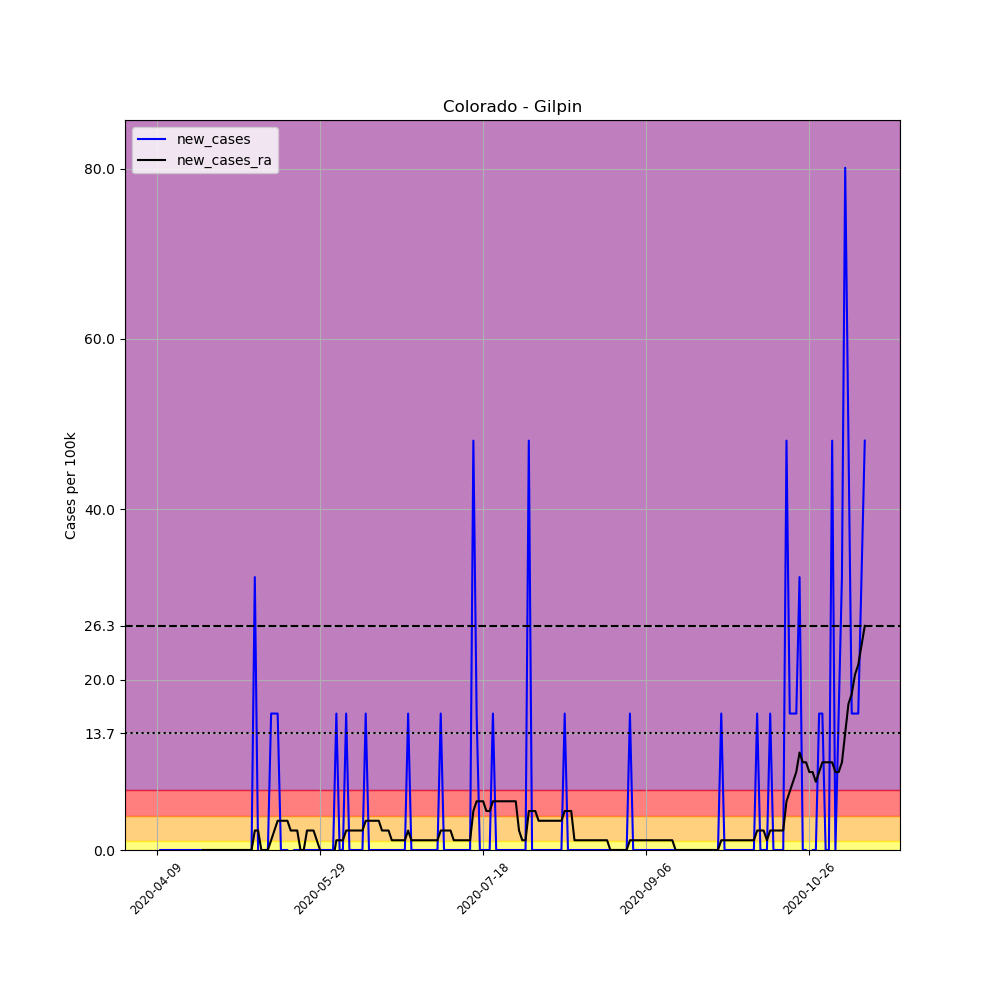

The file beside this chart, header and first rows:
, date, county, state, fips, cases, deaths, COUNTY, STNAME, CTYNAME, POPESTIMATE2019, per_100k, new_cases, new_cases_ra
595607, 2020-04-09, Gilpin, Colorado, 8047, 1, 0, 47, Colorado, Gilpin, 6243, 16.02, , 
595608, 2020-04-10, Gilpin, Colorado, 8047, 1, 0, 47, Colorado, Gilpin, 6243, 16.02, 0.0, 
595609, 2020-04-11, Gilpin, Colorado, 8047, 1, 0, 47, Colorado, Gilpin, 6243, 16.02, 0.0, 
595610, 2020-04-12, Gilpin, Colorado, 8047, 1, 0, 47, Colorado, Gilpin, 6243, 16.02, 0.0, 
595611, 2020-04-13, Gilpin, Colorado, 8047, 1, 0, 47, Colorado, Gilpin, 6243, 16.02, 0.0, 
595612, 2020-04-14, Gilpin, Colorado, 8047, 1, 0, 47, Colorado, Gilpin, 6243, 16.02, 0.0, 
595613, 2020-04-15, Gilpin, Colorado, 8047, 1, 0, 47, Colorado, Gilpin, 6243, 16.02, 0.0, 
595614, 2020-04-16, Gilpin, Colorado, 8047, 1, 0, 47, Colorado, Gilpin, 6243, 16.02, 0.0, 
595615, 2020-04-17, Gilpin, Colorado, 8047, 1, 0, 47, Colorado, Gilpin, 6243, 16.02, 0.0, 
595616, 2020-04-18, Gilpin, Colorado, 8047, 1, 0, 47, Colorado, Gilpin, 6243, 16.02, 0.0, 
595617, 2020-04-19, Gilpin, Colorado, 8047, 1, 0, 47, Colorado, Gilpin, 6243, 16.02, 0.0, 
595618, 2020-04-20, Gilpin, Colorado, 8047, 1, 0, 47, Colorado, Gilpin, 6243, 16.02, 0.0, 
595619, 2020-04-21, Gilpin, Colorado, 8047, 1, 0, 47, Colorado, Gilpin, 6243, 16.02, 0.0, 
595620, 2020-04-22, Gilpin, Colorado, 8047, 1, 0, 47, Colorado, Gilpin, 6243, 16.02, 0.0, 
595621, 2020-04-23, Gilpin, Colorado, 8047, 1, 0, 47, Colorado, Gilpin, 6243, 16.02, 0.0, 0.0
595622, 2020-04-24, Gilpin, Colorado, 8047, 1, 0, 47, Colorado, Gilpin, 6243, 16.02, 0.0, 0.0
595623, 2020-04-25, Gilpin, Colorado, 8047, 1, 0, 47, Colorado, Gilpin, 6243, 16.02, 0.0, 0.0
595624, 2020-04-26, Gilpin, Colorado, 8047, 1, 0, 47, Colorado, Gilpin, 6243, 16.02, 0.0, 0.0
595625, 2020-04-27, Gilpin, Colorado, 8047, 1, 0, 47, Colorado, Gilpin, 6243, 16.02, 0.0, 0.0
595626, 2020-04-28, Gilpin, Colorado, 8047, 1, 0, 47, Colorado, Gilpin, 6243, 16.02, 0.0, 0.0
595627, 2020-04-29, Gilpin, Colorado, 8047, 1, 0, 47, Colorado, Gilpin, 6243, 16.02, 0.0, 0.0
595628, 2020-04-30, Gilpin, Colorado, 8047, 1, 0, 47, Colorado, Gilpin, 6243, 16.02, 0.0, 0.0
595629, 2020-05-01, Gilpin, Colorado, 8047, 1, 0, 47, Colorado, Gilpin, 6243, 16.02, 0.0, 0.0
595630, 2020-05-02, Gilpin, Colorado, 8047, 1, 0, 47, Colorado, Gilpin, 6243, 16.02, 0.0, 0.0
595631, 2020-05-03, Gilpin, Colorado, 8047, 1, 0, 47, Colorado, Gilpin, 6243, 16.02, 0.0, 0.0
595632, 2020-05-04, Gilpin, Colorado, 8047, 1, 0, 47, Colorado, Gilpin, 6243, 16.02, 0.0, 0.0
595633, 2020-05-05, Gilpin, Colorado, 8047, 1, 0, 47, Colorado, Gilpin, 6243, 16.02, 0.0, 0.0
595634, 2020-05-06, Gilpin, Colorado, 8047, 1, 0, 47, Colorado, Gilpin, 6243, 16.02, 0.0, 0.0
595635, 2020-05-07, Gilpin, Colorado, 8047, 1, 0, 47, Colorado, Gilpin, 6243, 16.02, 0.0, 0.0
595636, 2020-05-08, Gilpin, Colorado, 8047, 1, 0, 47, Colorado, Gilpin, 6243, 16.02, 0.0, 0.0
595637, 2020-05-09, Gilpin, Colorado, 8047, 3, 0, 47, Colorado, Gilpin, 6243, 48.05, 32.04, 2.288
595638, 2020-05-10, Gilpin, Colorado, 8047, 3, 0, 47, Colorado, Gilpin, 6243, 48.05, 0.0, 2.288
595639, 2020-05-11, Gilpin, Colorado, 8047, 1, 0, 47, Colorado, Gilpin, 6243, 16.02, -32.04, 0.0
595640, 2020-05-12, Gilpin, Colorado, 8047, 1, 0, 47, Colorado, Gilpin, 6243, 16.02, 0.0, 0.0
595641, 2020-05-13, Gilpin, Colorado, 8047, 1, 0, 47, Colorado, Gilpin, 6243, 16.02, 0.0, 0.0
595642, 2020-05-14, Gilpin, Colorado, 8047, 2, 0, 47, Colorado, Gilpin, 6243, 32.04, 16.02, 1.144
595643, 2020-05-15, Gilpin, Colorado, 8047, 3, 0, 47, Colorado, Gilpin, 6243, 48.05, 16.02, 2.288
595644, 2020-05-16, Gilpin, Colorado, 8047, 4, 0, 47, Colorado, Gilpin, 6243, 64.07, 16.02, 3.432
595645, 2020-05-17, Gilpin, Colorado, 8047, 4, 0, 47, Colorado, Gilpin, 6243, 64.07, 0.0, 3.432
595646, 2020-05-18, Gilpin, Colorado, 8047, 4, 0, 47, Colorado, Gilpin, 6243, 64.07, 0.0, 3.432
595647, 2020-05-19, Gilpin, Colorado, 8047, 4, 0, 47, Colorado, Gilpin, 6243, 64.07, 0.0, 3.432
595648, 2020-05-20, Gilpin, Colorado, 8047, 3, 0, 47, Colorado, Gilpin, 6243, 48.05, -16.02, 2.288
595649, 2020-05-21, Gilpin, Colorado, 8047, 3, 0, 47, Colorado, Gilpin, 6243, 48.05, 0.0, 2.288
595650, 2020-05-22, Gilpin, Colorado, 8047, 3, 0, 47, Colorado, Gilpin, 6243, 48.05, 0.0, 2.288
595651, 2020-05-23, Gilpin, Colorado, 8047, 3, 0, 47, Colorado, Gilpin, 6243, 48.05, 0.0, 0.0
595652, 2020-05-24, Gilpin, Colorado, 8047, 3, 0, 47, Colorado, Gilpin, 6243, 48.05, 0.0, 0.0
595653, 2020-05-25, Gilpin, Colorado, 8047, 3, 0, 47, Colorado, Gilpin, 6243, 48.05, 0.0, 2.288
595654, 2020-05-26, Gilpin, Colorado, 8047, 3, 0, 47, Colorado, Gilpin, 6243, 48.05, 0.0, 2.288
595655, 2020-05-27, Gilpin, Colorado, 8047, 3, 0, 47, Colorado, Gilpin, 6243, 48.05, 0.0, 2.288
595656, 2020-05-28, Gilpin, Colorado, 8047, 3, 0, 47, Colorado, Gilpin, 6243, 48.05, 0.0, 1.144
595657, 2020-05-29, Gilpin, Colorado, 8047, 3, 0, 47, Colorado, Gilpin, 6243, 48.05, 0.0, 2.5376526277146434e-16
595658, 2020-05-30, Gilpin, Colorado, 8047, 3, 0, 47, Colorado, Gilpin, 6243, 48.05, 0.0, -1.144
595659, 2020-05-31, Gilpin, Colorado, 8047, 3, 0, 47, Colorado, Gilpin, 6243, 48.05, 0.0, -1.144
595660, 2020-06-01, Gilpin, Colorado, 8047, 3, 0, 47, Colorado, Gilpin, 6243, 48.05, 0.0, -1.144
595661, 2020-06-02, Gilpin, Colorado, 8047, 3, 0, 47, Colorado, Gilpin, 6243, 48.05, 0.0, -1.144
595662, 2020-06-03, Gilpin, Colorado, 8047, 4, 0, 47, Colorado, Gilpin, 6243, 64.07, 16.02, 1.144
595663, 2020-06-04, Gilpin, Colorado, 8047, 4, 0, 47, Colorado, Gilpin, 6243, 64.07, 0.0, 1.144
595664, 2020-06-05, Gilpin, Colorado, 8047, 4, 0, 47, Colorado, Gilpin, 6243, 64.07, 0.0, 1.144
595665, 2020-06-06, Gilpin, Colorado, 8047, 5, 0, 47, Colorado, Gilpin, 6243, 80.09, 16.02, 2.288
595666, 2020-06-07, Gilpin, Colorado, 8047, 5, 0, 47, Colorado, Gilpin, 6243, 80.09, 0.0, 2.288
... 158 more rows
